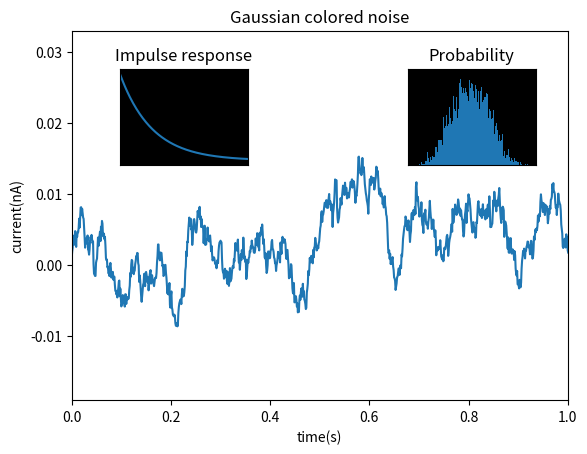

Generate this figure with matplotlib:
# 3.2. AXES DEMO

# Creation of inset axes within the main plot axes

import matplotlib.pyplot as plt
import numpy as np

# Random state for reproducibility is fixed
np.random.seed(19680801)

# Some data is created to use for the plot
dt = 0.001
t = np.arange(0.0, 10.0, dt)
# Impulse response
r = np.exp(-t[:1000]/0.05)
x = np.random.randn(len(t))
# Colored noise
s = np.convolve(x, r)[:len(x)]*dt

# By default, the main axes is subplot(111)
plt.plot(t, s)
plt.axis([0, 1, 1.1 * np.min(s), 2 * np.max(s)])
plt.xlabel('time(s)')
plt.ylabel('current(nA)')
plt.title('Gaussian colored noise')

# Inset axes over the main axes
# axes limits are [xmin, ymin, xmax, ymax]
a = plt.axes([.65, .6, .2, .2], facecolor='k')
# histogram
n, bins, patches = plt.hist(s, 400, density=True)
plt.title('Probability')
plt.xticks([])
plt.yticks([])

# Another inset axes over the main axes
a = plt.axes([0.2, 0.6, .2, .2], facecolor='k')
plt.plot(t[:len(r)], r)
plt.title('Impulse response')
#xlim sets the x-axis view limits
plt.xlim(0, 0.2)
plt.xticks([])
plt.yticks([])

# Plot
plt.show()
